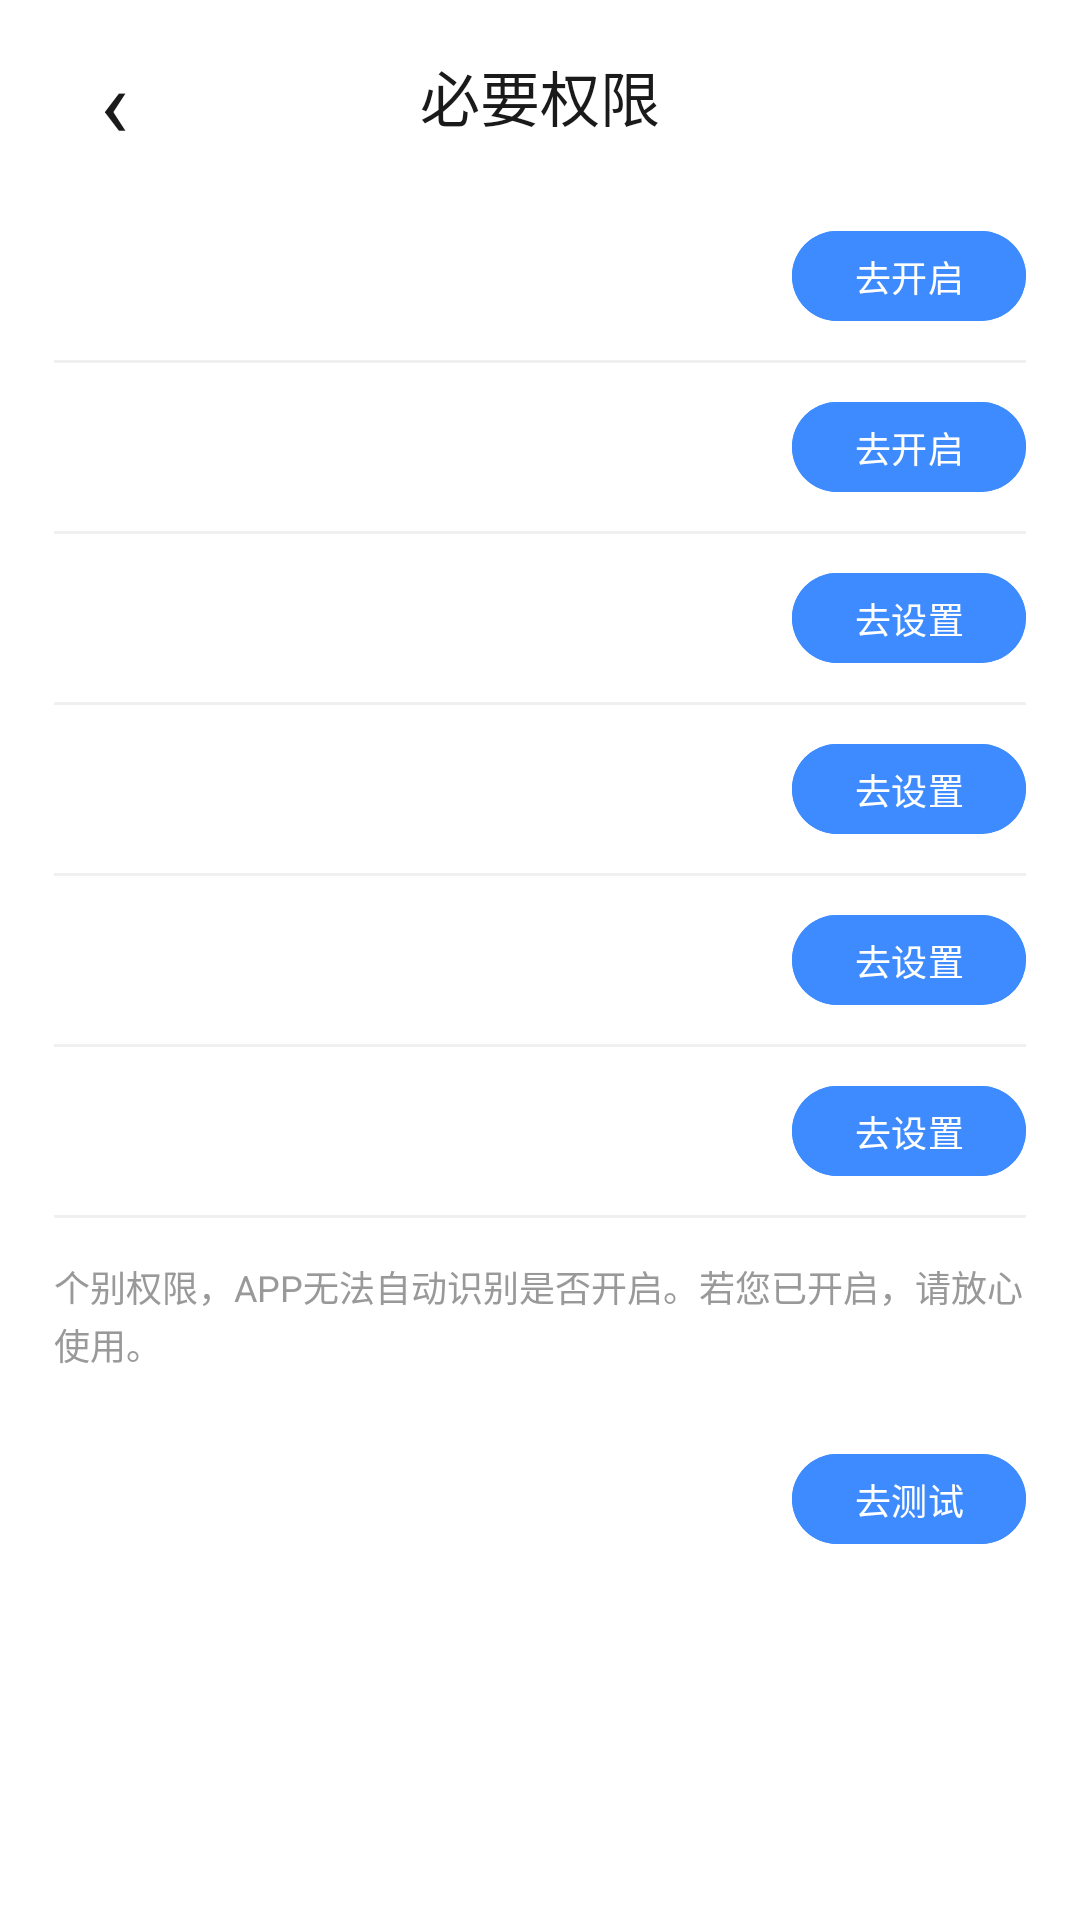

Layout XML and referenced resources for this Android screen:
<!-- AndroidManifest.xml: application theme Theme.CycleAlarm -->
<!-- res/layout/activity_reliability_check.xml -->
<?xml version="1.0" encoding="utf-8"?>
<ScrollView
    xmlns:android="http://schemas.android.com/apk/res/android"
    android:layout_width="match_parent"
    android:layout_height="match_parent"
    android:background="#FFFFFFFF"
    android:fillViewport="true"
    android:fitsSystemWindows="true"
    android:scrollbars="none">

    <LinearLayout
        android:layout_width="match_parent"
        android:layout_height="wrap_content"
        android:orientation="vertical"
        android:paddingStart="18dp"
        android:paddingEnd="18dp"
        android:paddingBottom="24dp">

        <RelativeLayout
            android:layout_width="match_parent"
            android:layout_height="64dp"
            android:paddingTop="10dp">

            <TextView
                android:id="@+id/btnBackReliability"
                android:layout_width="40dp"
                android:layout_height="40dp"
                android:layout_alignParentStart="true"
                android:layout_centerVertical="true"
                android:gravity="center"
                android:text="‹"
                android:textColor="#FF1A1A1A"
                android:textSize="32sp" />

            <TextView
                android:layout_width="wrap_content"
                android:layout_height="wrap_content"
                android:layout_centerInParent="true"
                android:text="必要权限"
                android:textColor="#FF1A1A1A"
                android:textSize="20sp" />
        </RelativeLayout>

        <LinearLayout
            android:layout_width="match_parent"
            android:layout_height="56dp"
            android:gravity="center_vertical"
            android:orientation="horizontal">

            <TextView
                android:id="@+id/tvNotificationStatus"
                android:layout_width="0dp"
                android:layout_height="wrap_content"
                android:layout_weight="1"
                android:lineSpacingExtra="2dp"
                android:textColor="#FF1A1A1A"
                android:textSize="14sp" />

            <Button
                android:id="@+id/btnNotificationAction"
                android:layout_width="78dp"
                android:layout_height="38dp"
                android:backgroundTint="#FF3D8BFF"
                android:includeFontPadding="false"
                android:minHeight="0dp"
                android:minWidth="0dp"
                android:paddingStart="0dp"
                android:paddingEnd="0dp"
                android:text="去开启"
                android:textAllCaps="false"
                android:textColor="#FFFFFFFF"
                android:textSize="12sp" />
        </LinearLayout>

        <View
            android:layout_width="match_parent"
            android:layout_height="1dp"
            android:background="#FFF0F0F0" />

        <LinearLayout
            android:layout_width="match_parent"
            android:layout_height="56dp"
            android:gravity="center_vertical"
            android:orientation="horizontal">

            <TextView
                android:id="@+id/tvOverlayStatus"
                android:layout_width="0dp"
                android:layout_height="wrap_content"
                android:layout_weight="1"
                android:lineSpacingExtra="2dp"
                android:textColor="#FF1A1A1A"
                android:textSize="14sp" />

            <Button
                android:id="@+id/btnOverlayAction"
                android:layout_width="78dp"
                android:layout_height="38dp"
                android:backgroundTint="#FF3D8BFF"
                android:includeFontPadding="false"
                android:minHeight="0dp"
                android:minWidth="0dp"
                android:paddingStart="0dp"
                android:paddingEnd="0dp"
                android:text="去开启"
                android:textAllCaps="false"
                android:textColor="#FFFFFFFF"
                android:textSize="12sp" />
        </LinearLayout>

        <View
            android:layout_width="match_parent"
            android:layout_height="1dp"
            android:background="#FFF0F0F0" />

        <LinearLayout
            android:layout_width="match_parent"
            android:layout_height="56dp"
            android:gravity="center_vertical"
            android:orientation="horizontal">

            <TextView
                android:id="@+id/tvBackgroundPopupStatus"
                android:layout_width="0dp"
                android:layout_height="wrap_content"
                android:layout_weight="1"
                android:lineSpacingExtra="2dp"
                android:textColor="#FF1A1A1A"
                android:textSize="14sp" />

            <Button
                android:id="@+id/btnBackgroundPopupAction"
                android:layout_width="78dp"
                android:layout_height="38dp"
                android:backgroundTint="#FF3D8BFF"
                android:includeFontPadding="false"
                android:minHeight="0dp"
                android:minWidth="0dp"
                android:paddingStart="0dp"
                android:paddingEnd="0dp"
                android:text="去设置"
                android:textAllCaps="false"
                android:textColor="#FFFFFFFF"
                android:textSize="12sp" />
        </LinearLayout>

        <View
            android:layout_width="match_parent"
            android:layout_height="1dp"
            android:background="#FFF0F0F0" />

        <LinearLayout
            android:layout_width="match_parent"
            android:layout_height="56dp"
            android:gravity="center_vertical"
            android:orientation="horizontal">

            <TextView
                android:id="@+id/tvAutoStartStatus"
                android:layout_width="0dp"
                android:layout_height="wrap_content"
                android:layout_weight="1"
                android:lineSpacingExtra="2dp"
                android:textColor="#FF1A1A1A"
                android:textSize="14sp" />

            <Button
                android:id="@+id/btnAutoStartAction"
                android:layout_width="78dp"
                android:layout_height="38dp"
                android:backgroundTint="#FF3D8BFF"
                android:includeFontPadding="false"
                android:minHeight="0dp"
                android:minWidth="0dp"
                android:paddingStart="0dp"
                android:paddingEnd="0dp"
                android:text="去设置"
                android:textAllCaps="false"
                android:textColor="#FFFFFFFF"
                android:textSize="12sp" />
        </LinearLayout>

        <View
            android:layout_width="match_parent"
            android:layout_height="1dp"
            android:background="#FFF0F0F0" />

        <LinearLayout
            android:layout_width="match_parent"
            android:layout_height="56dp"
            android:gravity="center_vertical"
            android:orientation="horizontal">

            <TextView
                android:id="@+id/tvBatteryStatus"
                android:layout_width="0dp"
                android:layout_height="wrap_content"
                android:layout_weight="1"
                android:lineSpacingExtra="2dp"
                android:textColor="#FF1A1A1A"
                android:textSize="14sp" />

            <Button
                android:id="@+id/btnBatteryAction"
                android:layout_width="78dp"
                android:layout_height="38dp"
                android:backgroundTint="#FF3D8BFF"
                android:includeFontPadding="false"
                android:minHeight="0dp"
                android:minWidth="0dp"
                android:paddingStart="0dp"
                android:paddingEnd="0dp"
                android:text="去设置"
                android:textAllCaps="false"
                android:textColor="#FFFFFFFF"
                android:textSize="12sp" />
        </LinearLayout>

        <View
            android:layout_width="match_parent"
            android:layout_height="1dp"
            android:background="#FFF0F0F0" />

        <LinearLayout
            android:layout_width="match_parent"
            android:layout_height="56dp"
            android:gravity="center_vertical"
            android:orientation="horizontal">

            <TextView
                android:id="@+id/tvFullScreenStatus"
                android:layout_width="0dp"
                android:layout_height="wrap_content"
                android:layout_weight="1"
                android:lineSpacingExtra="2dp"
                android:textColor="#FF1A1A1A"
                android:textSize="14sp" />

            <Button
                android:id="@+id/btnFullScreenAction"
                android:layout_width="78dp"
                android:layout_height="38dp"
                android:backgroundTint="#FF3D8BFF"
                android:includeFontPadding="false"
                android:minHeight="0dp"
                android:minWidth="0dp"
                android:paddingStart="0dp"
                android:paddingEnd="0dp"
                android:text="去设置"
                android:textAllCaps="false"
                android:textColor="#FFFFFFFF"
                android:textSize="12sp" />
        </LinearLayout>

        <View
            android:layout_width="match_parent"
            android:layout_height="1dp"
            android:background="#FFF0F0F0" />

        <TextView
            android:layout_width="match_parent"
            android:layout_height="wrap_content"
            android:layout_marginTop="14dp"
            android:layout_marginBottom="12dp"
            android:lineSpacingExtra="2dp"
            android:text="个别权限，APP无法自动识别是否开启。若您已开启，请放心使用。"
            android:textColor="#FF999999"
            android:textSize="12sp" />

        <LinearLayout
            android:layout_width="match_parent"
            android:layout_height="62dp"
            android:gravity="center_vertical"
            android:orientation="horizontal">

            <TextView
                android:id="@+id/tvTestAlarmStatus"
                android:layout_width="0dp"
                android:layout_height="wrap_content"
                android:layout_weight="1"
                android:lineSpacingExtra="2dp"
                android:textColor="#FF1A1A1A"
                android:textSize="14sp" />

            <Button
                android:id="@+id/btnTestAlarm"
                android:layout_width="78dp"
                android:layout_height="38dp"
                android:backgroundTint="#FF3D8BFF"
                android:includeFontPadding="false"
                android:minHeight="0dp"
                android:minWidth="0dp"
                android:paddingStart="0dp"
                android:paddingEnd="0dp"
                android:text="去测试"
                android:textAllCaps="false"
                android:textColor="#FFFFFFFF"
                android:textSize="12sp" />
        </LinearLayout>
    </LinearLayout>
</ScrollView>
<!-- resources referenced by this layout -->
<resources>
  <style name="Theme.CycleAlarm" parent="Theme.Material3.Light.NoActionBar">
          <item name="colorPrimary">@color/accent</item>
          <item name="colorPrimaryVariant">@color/accent</item>
          <item name="colorOnPrimary">@color/white</item>
          <item name="android:statusBarColor">@color/background</item>
          <item name="android:windowLightStatusBar">true</item>
          <item name="android:navigationBarColor">@color/background</item>
          <item name="android:windowLightNavigationBar">true</item>
      </style>
  <color name="accent">#FF3D8BFF</color>
  <color name="white">#FFFFFFFF</color>
  <color name="background">#FFF8F6F3</color>
</resources>
